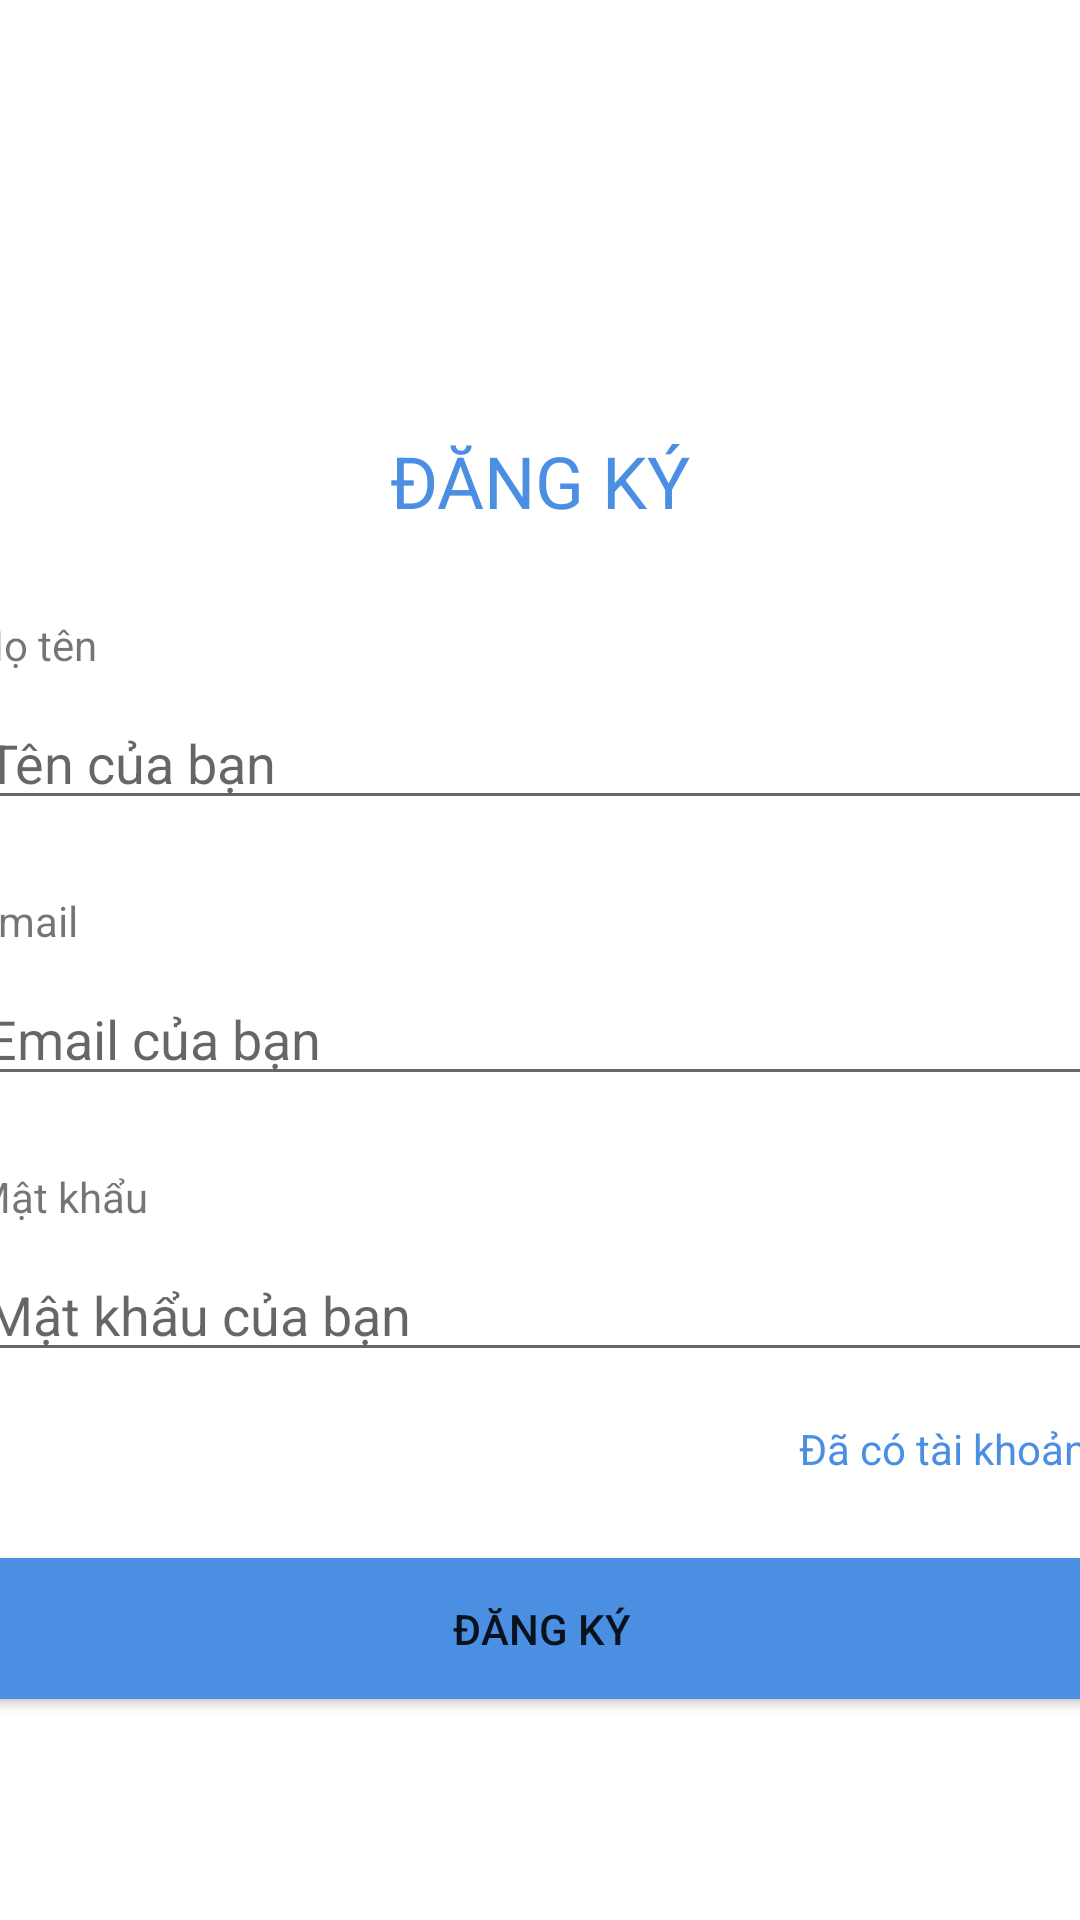

Reconstruct the res/layout file that produces this screen, plus the resources it refers to.
<!-- AndroidManifest.xml: application theme Theme.Book_Android -->
<!-- res/layout/activity_register.xml -->
<?xml version="1.0" encoding="utf-8"?>
<androidx.constraintlayout.widget.ConstraintLayout xmlns:android="http://schemas.android.com/apk/res/android"
    xmlns:app="http://schemas.android.com/apk/res-auto"
    xmlns:tools="http://schemas.android.com/tools"
    android:layout_width="match_parent"
    android:layout_height="match_parent"
    tools:context=".RegisterActivity">

    <EditText
        android:id="@+id/txtPassword"
        android:layout_width="378dp"
        android:layout_height="41dp"
        android:layout_marginTop="8dp"
        android:ems="10"
        android:hint="Mật khẩu của bạn"
        android:inputType="textPassword"
        app:layout_constraintStart_toStartOf="@+id/textView4"
        app:layout_constraintTop_toBottomOf="@+id/textView4"
        tools:ignore="TouchTargetSizeCheck" />

    <TextView
        android:id="@+id/textView4"
        android:layout_width="wrap_content"
        android:layout_height="wrap_content"
        android:layout_marginTop="24dp"
        android:text="Mật khẩu"
        app:layout_constraintStart_toStartOf="@+id/txtEmail"
        app:layout_constraintTop_toBottomOf="@+id/txtEmail" />

    <EditText
        android:id="@+id/txtEmail"
        android:layout_width="378dp"
        android:layout_height="41dp"
        android:layout_marginTop="8dp"
        android:ems="10"
        android:hint="Email của bạn"
        android:inputType="textPersonName"
        app:layout_constraintStart_toStartOf="@+id/textView3"
        app:layout_constraintTop_toBottomOf="@+id/textView3"
        tools:ignore="TouchTargetSizeCheck" />

    <TextView
        android:id="@+id/textView3"
        android:layout_width="wrap_content"
        android:layout_height="wrap_content"
        android:layout_marginTop="24dp"
        android:text="Email"
        app:layout_constraintStart_toStartOf="@+id/txtUsername"
        app:layout_constraintTop_toBottomOf="@+id/txtUsername" />

    <TextView
        android:id="@+id/textView"
        android:layout_width="wrap_content"
        android:layout_height="wrap_content"
        android:layout_marginTop="144dp"
        android:text="ĐĂNG KÝ"
        android:textColor="@color/primary"
        android:textSize="24sp"
        app:layout_constraintEnd_toEndOf="parent"
        app:layout_constraintStart_toStartOf="parent"
        app:layout_constraintTop_toTopOf="parent" />

    <TextView
        android:id="@+id/textView2"
        android:layout_width="wrap_content"
        android:layout_height="wrap_content"
        android:layout_marginBottom="8dp"
        android:text="Họ tên"
        app:layout_constraintBottom_toTopOf="@+id/txtUsername"
        app:layout_constraintStart_toStartOf="@+id/txtUsername" />

    <EditText
        android:id="@+id/txtUsername"
        android:layout_width="378dp"
        android:layout_height="41dp"
        android:layout_marginTop="56dp"
        android:ems="10"
        android:hint="Tên của bạn"
        android:inputType="textPersonName"
        app:layout_constraintEnd_toEndOf="parent"
        app:layout_constraintHorizontal_bias="0.515"
        app:layout_constraintStart_toStartOf="parent"
        app:layout_constraintTop_toBottomOf="@+id/textView"
        tools:ignore="TouchTargetSizeCheck" />

    <TextView
        android:id="@+id/btnHaveAccount"
        android:layout_width="wrap_content"
        android:layout_height="wrap_content"
        android:layout_marginTop="16dp"
        android:textColor="@color/primary"
        android:text="Đã có tài khoản?"
        app:layout_constraintEnd_toEndOf="@+id/txtPassword"
        app:layout_constraintTop_toBottomOf="@+id/txtPassword" />

    <Button
        android:id="@+id/btnRegister"
        android:layout_width="378dp"
        android:layout_height="59dp"
        android:layout_marginTop="56dp"
        android:backgroundTint="@color/primary"
        android:text="ĐĂNG KÝ"
        app:layout_constraintEnd_toEndOf="parent"
        app:layout_constraintHorizontal_bias="0.515"
        app:layout_constraintStart_toStartOf="parent"
        app:layout_constraintTop_toBottomOf="@+id/txtPassword" />
</androidx.constraintlayout.widget.ConstraintLayout>
<!-- resources referenced by this layout -->
<resources>
  <color name="primary">#4b8fe3</color>
  <style name="Theme.Book_Android" parent="Theme.MaterialComponents.DayNight.NoActionBar">
          
          <item name="colorPrimary">@color/purple_500</item>
          <item name="colorPrimaryVariant">@color/purple_700</item>
          <item name="colorOnPrimary">@color/white</item>
          
          <item name="colorSecondary">@color/teal_200</item>
          <item name="colorSecondaryVariant">@color/teal_700</item>
          <item name="colorOnSecondary">@color/black</item>
          
          <item name="android:statusBarColor">?attr/colorPrimaryVariant</item>
          
      </style>
  <color name="purple_500">#FF6200EE</color>
  <color name="purple_700">#FF3700B3</color>
  <color name="white">#FFFFFFFF</color>
  <color name="teal_200">#FF03DAC5</color>
  <color name="teal_700">#FF018786</color>
  <color name="black">#FF000000</color>
</resources>
